Dataset: GCD (GitHub, stefan-alex02/UBB-Y3-AI-Research). Classes: cumulus, altocumulus, cirrus, clear sky, stratocumulus, cumulonimbus, mixed clouds.

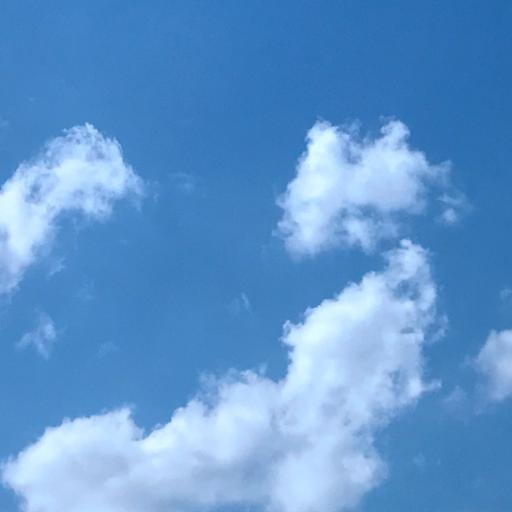
Label: cumulus

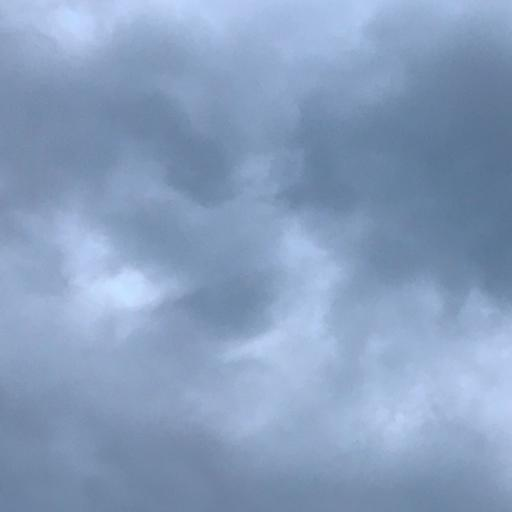
Label: cumulonimbus

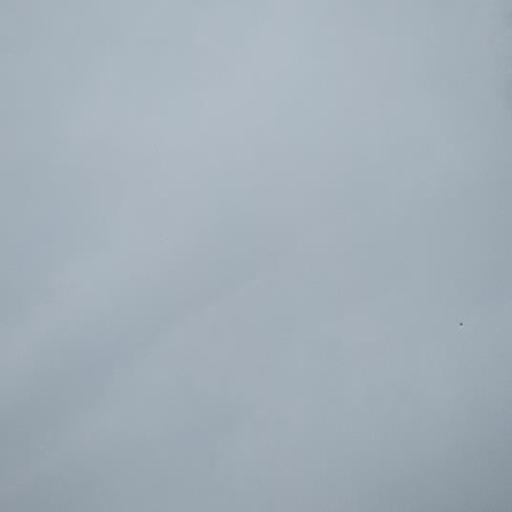
Label: stratocumulus

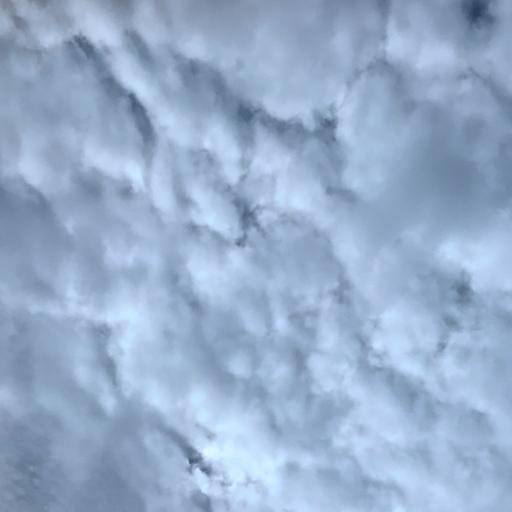
Label: altocumulus

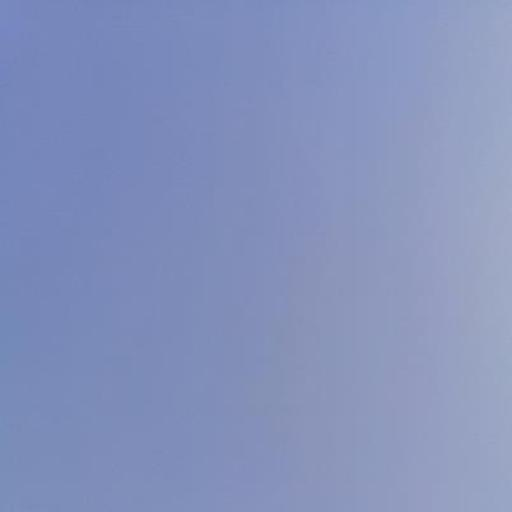
Label: clear sky

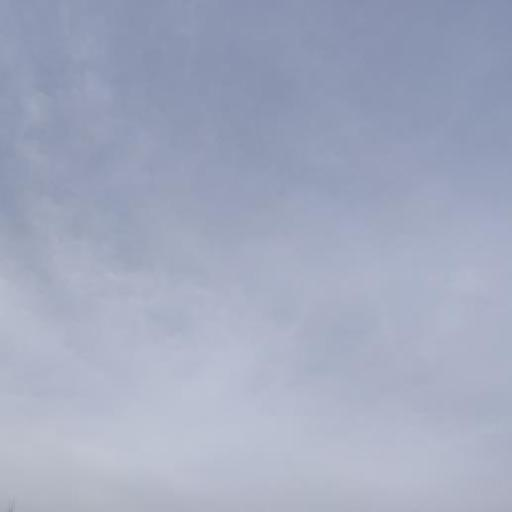
Label: cirrus
